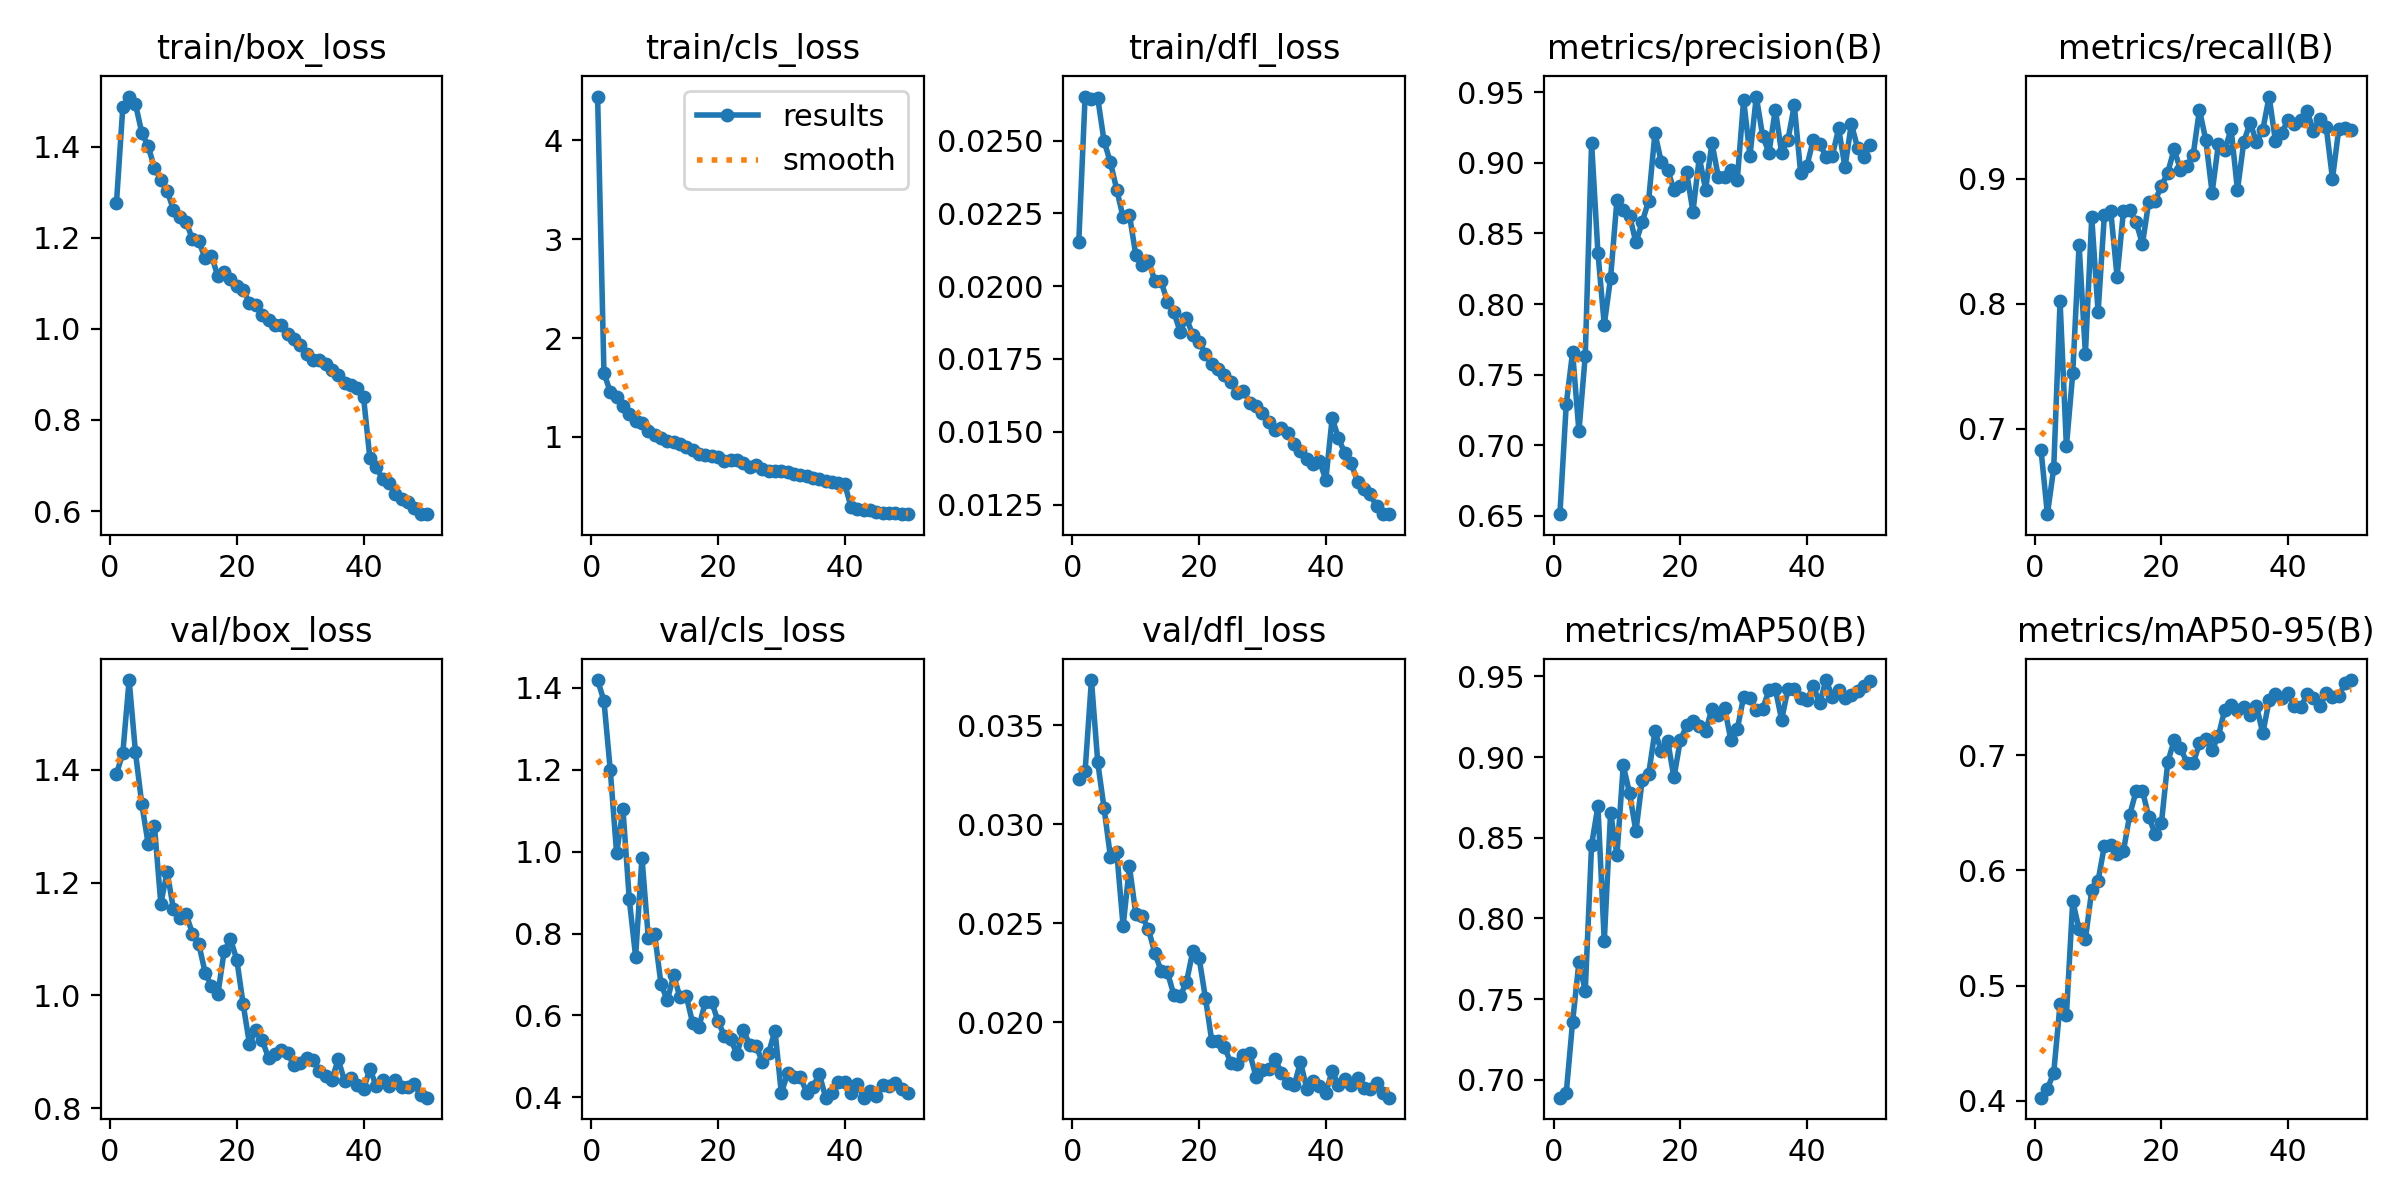

The data file committed next to this chart (first rows):
epoch, time, train/box_loss, train/cls_loss, train/dfl_loss, metrics/precision(B), metrics/recall(B), metrics/mAP50(B), metrics/mAP50-95(B), val/box_loss, val/cls_loss, val/dfl_loss, lr/pg0, lr/pg1, lr/pg2
1, 80.65, 1.276, 4.444, 0.02151, 0.6511, 0.6828, 0.6889, 0.4028, 1.393, 1.419, 0.03228, 0.0004747, 0.0004747, 0.0004747
2, 148.8, 1.486, 1.646, 0.02651, 0.7289, 0.6318, 0.6918, 0.4104, 1.43, 1.368, 0.03268, 0.0009322, 0.0009322, 0.0009322
3, 216.4, 1.51, 1.455, 0.02644, 0.7659, 0.6686, 0.7359, 0.4245, 1.559, 1.199, 0.03728, 0.001371, 0.001371, 0.001371
4, 281.9, 1.493, 1.399, 0.02645, 0.7098, 0.8022, 0.7727, 0.4841, 1.431, 0.9958, 0.03312, 0.001344, 0.001344, 0.001344
5, 348.4, 1.431, 1.309, 0.02497, 0.7634, 0.6859, 0.7552, 0.4744, 1.339, 1.104, 0.0308, 0.001316, 0.001316, 0.001316
6, 416.1, 1.401, 1.23, 0.02425, 0.9143, 0.7443, 0.8456, 0.5733, 1.269, 0.8833, 0.02835, 0.001288, 0.001288, 0.001288
7, 482.1, 1.354, 1.159, 0.02331, 0.8364, 0.8474, 0.8695, 0.549, 1.3, 0.7435, 0.02858, 0.001259, 0.001259, 0.001259
8, 548.6, 1.327, 1.136, 0.02236, 0.7853, 0.76, 0.7858, 0.5403, 1.163, 0.9857, 0.02485, 0.001231, 0.001231, 0.001231
9, 615.2, 1.303, 1.062, 0.02244, 0.8186, 0.8692, 0.8655, 0.5828, 1.219, 0.7895, 0.02788, 0.001203, 0.001203, 0.001203
10, 682.3, 1.262, 1.021, 0.02108, 0.8736, 0.7932, 0.8391, 0.591, 1.153, 0.7995, 0.02547, 0.001174, 0.001174, 0.001174
11, 750.1, 1.245, 0.9872, 0.02073, 0.8667, 0.8714, 0.8948, 0.6214, 1.138, 0.6768, 0.02536, 0.001146, 0.001146, 0.001146
12, 816.5, 1.235, 0.9557, 0.02088, 0.8625, 0.874, 0.8775, 0.6219, 1.144, 0.6373, 0.02469, 0.001118, 0.001118, 0.001118
13, 884.2, 1.197, 0.9467, 0.02018, 0.8436, 0.8218, 0.8539, 0.6146, 1.11, 0.6978, 0.02352, 0.001089, 0.001089, 0.001089
14, 950.8, 1.192, 0.9253, 0.02016, 0.8581, 0.8739, 0.8861, 0.6168, 1.091, 0.6448, 0.0226, 0.001061, 0.001061, 0.001061
15, 1017, 1.155, 0.9004, 0.01946, 0.8732, 0.8747, 0.8892, 0.6482, 1.04, 0.6478, 0.02253, 0.001033, 0.001033, 0.001033
16, 1086, 1.161, 0.8706, 0.01911, 0.9211, 0.8654, 0.916, 0.6688, 1.016, 0.5815, 0.0214, 0.001005, 0.001005, 0.001005
17, 1153, 1.115, 0.8229, 0.01844, 0.9006, 0.8479, 0.9038, 0.669, 1.002, 0.5724, 0.02131, 0.0009763, 0.0009763, 0.0009763
18, 1221, 1.125, 0.8143, 0.0189, 0.8952, 0.8815, 0.9102, 0.6466, 1.078, 0.6332, 0.02203, 0.000948, 0.000948, 0.000948
19, 1285, 1.11, 0.8082, 0.01832, 0.881, 0.8825, 0.8873, 0.6316, 1.1, 0.6337, 0.02359, 0.0009197, 0.0009197, 0.0009197
20, 1353, 1.095, 0.7943, 0.01807, 0.8834, 0.8943, 0.9103, 0.6411, 1.063, 0.586, 0.02324, 0.0008914, 0.0008914, 0.0008914
21, 1421, 1.085, 0.7529, 0.01767, 0.8934, 0.905, 0.9195, 0.6939, 0.9844, 0.5511, 0.02123, 0.0008631, 0.0008631, 0.0008631
22, 1489, 1.056, 0.769, 0.01733, 0.8654, 0.9237, 0.922, 0.7127, 0.9137, 0.5415, 0.01905, 0.0008348, 0.0008348, 0.0008348
23, 1559, 1.052, 0.7605, 0.01715, 0.9039, 0.9073, 0.9195, 0.7065, 0.9389, 0.5061, 0.01906, 0.0008065, 0.0008065, 0.0008065
24, 1628, 1.031, 0.7309, 0.01694, 0.8811, 0.9104, 0.9159, 0.6935, 0.9212, 0.5644, 0.01875, 0.0007782, 0.0007782, 0.0007782
25, 1697, 1.02, 0.6946, 0.0167, 0.9143, 0.9187, 0.93, 0.6927, 0.8893, 0.5285, 0.01796, 0.0007499, 0.0007499, 0.0007499
26, 1766, 1.007, 0.7111, 0.01634, 0.8901, 0.9552, 0.926, 0.7101, 0.8962, 0.5266, 0.0179, 0.0007216, 0.0007216, 0.0007216
27, 1835, 1.009, 0.6739, 0.01641, 0.89, 0.9311, 0.9303, 0.7139, 0.9037, 0.4864, 0.01833, 0.0006934, 0.0006934, 0.0006934
28, 1901, 0.9883, 0.6554, 0.016, 0.8948, 0.8889, 0.9104, 0.7045, 0.8985, 0.509, 0.01844, 0.0006651, 0.0006651, 0.0006651
29, 1965, 0.9776, 0.6587, 0.01587, 0.8882, 0.9281, 0.9172, 0.7167, 0.8762, 0.5633, 0.01723, 0.0006368, 0.0006368, 0.0006368
30, 2025, 0.9637, 0.6507, 0.01563, 0.9447, 0.9228, 0.9374, 0.7395, 0.8811, 0.4098, 0.01761, 0.0006085, 0.0006085, 0.0006085
31, 2087, 0.9443, 0.643, 0.01535, 0.9051, 0.9399, 0.9363, 0.7436, 0.8892, 0.46, 0.01767, 0.0005802, 0.0005802, 0.0005802
32, 2144, 0.9324, 0.6245, 0.01505, 0.947, 0.8909, 0.9291, 0.7388, 0.8863, 0.4502, 0.01814, 0.0005519, 0.0005519, 0.0005519
33, 2205, 0.9322, 0.615, 0.01513, 0.9191, 0.9295, 0.9298, 0.7419, 0.8658, 0.4506, 0.01745, 0.0005236, 0.0005236, 0.0005236
34, 2267, 0.923, 0.5991, 0.01496, 0.9072, 0.945, 0.9414, 0.7345, 0.8565, 0.4118, 0.01693, 0.0004953, 0.0004953, 0.0004953
35, 2328, 0.9098, 0.5868, 0.01457, 0.9378, 0.9293, 0.9422, 0.743, 0.8503, 0.426, 0.01682, 0.000467, 0.000467, 0.000467
36, 2387, 0.8977, 0.5713, 0.01433, 0.9071, 0.9391, 0.9231, 0.7188, 0.8866, 0.4571, 0.018, 0.0004387, 0.0004387, 0.0004387
37, 2447, 0.8808, 0.5503, 0.01405, 0.9165, 0.9658, 0.9424, 0.7476, 0.8489, 0.3994, 0.01664, 0.0004104, 0.0004104, 0.0004104
38, 2508, 0.8774, 0.544, 0.01389, 0.9408, 0.9301, 0.9422, 0.7532, 0.8541, 0.4102, 0.01702, 0.0003821, 0.0003821, 0.0003821
39, 2570, 0.8702, 0.5355, 0.01399, 0.893, 0.937, 0.9364, 0.7495, 0.8419, 0.4371, 0.01681, 0.0003538, 0.0003538, 0.0003538
40, 2629, 0.8503, 0.522, 0.01335, 0.8979, 0.9471, 0.9352, 0.7539, 0.8337, 0.4375, 0.01643, 0.0003255, 0.0003255, 0.0003255
41, 2688, 0.716, 0.2912, 0.01547, 0.9165, 0.9442, 0.944, 0.7423, 0.8698, 0.4106, 0.01757, 0.0002972, 0.0002972, 0.0002972
42, 2748, 0.696, 0.2695, 0.01478, 0.9137, 0.9468, 0.9332, 0.7416, 0.8398, 0.4339, 0.01682, 0.0002689, 0.0002689, 0.0002689
43, 2808, 0.6703, 0.2565, 0.01426, 0.9044, 0.9539, 0.9477, 0.7529, 0.8504, 0.3997, 0.01712, 0.0002406, 0.0002406, 0.0002406
44, 2864, 0.6611, 0.255, 0.01392, 0.9051, 0.9384, 0.9375, 0.7493, 0.8393, 0.4166, 0.01686, 0.0002123, 0.0002123, 0.0002123
45, 2923, 0.6371, 0.2374, 0.01329, 0.9244, 0.9482, 0.9416, 0.7425, 0.8497, 0.4037, 0.0172, 0.0001841, 0.0001841, 0.0001841
46, 2980, 0.6263, 0.2303, 0.01304, 0.8968, 0.9417, 0.9369, 0.7535, 0.8374, 0.4313, 0.0167, 0.0001558, 0.0001558, 0.0001558
47, 3035, 0.6188, 0.2262, 0.01286, 0.9276, 0.9001, 0.9385, 0.7501, 0.8384, 0.4283, 0.01663, 0.0001275, 0.0001275, 0.0001275
48, 3092, 0.6073, 0.2259, 0.01244, 0.9104, 0.94, 0.9412, 0.7511, 0.8429, 0.436, 0.01693, 9.91726e-05, 9.91726e-05, 9.91726e-05
49, 3149, 0.5931, 0.2168, 0.01217, 0.9042, 0.9407, 0.9442, 0.7626, 0.8236, 0.4203, 0.01645, 7.08784e-05, 7.08784e-05, 7.08784e-05
50, 3208, 0.5937, 0.2174, 0.01217, 0.913, 0.9389, 0.9472, 0.7651, 0.8189, 0.4103, 0.0162, 4.25842e-05, 4.25842e-05, 4.25842e-05
